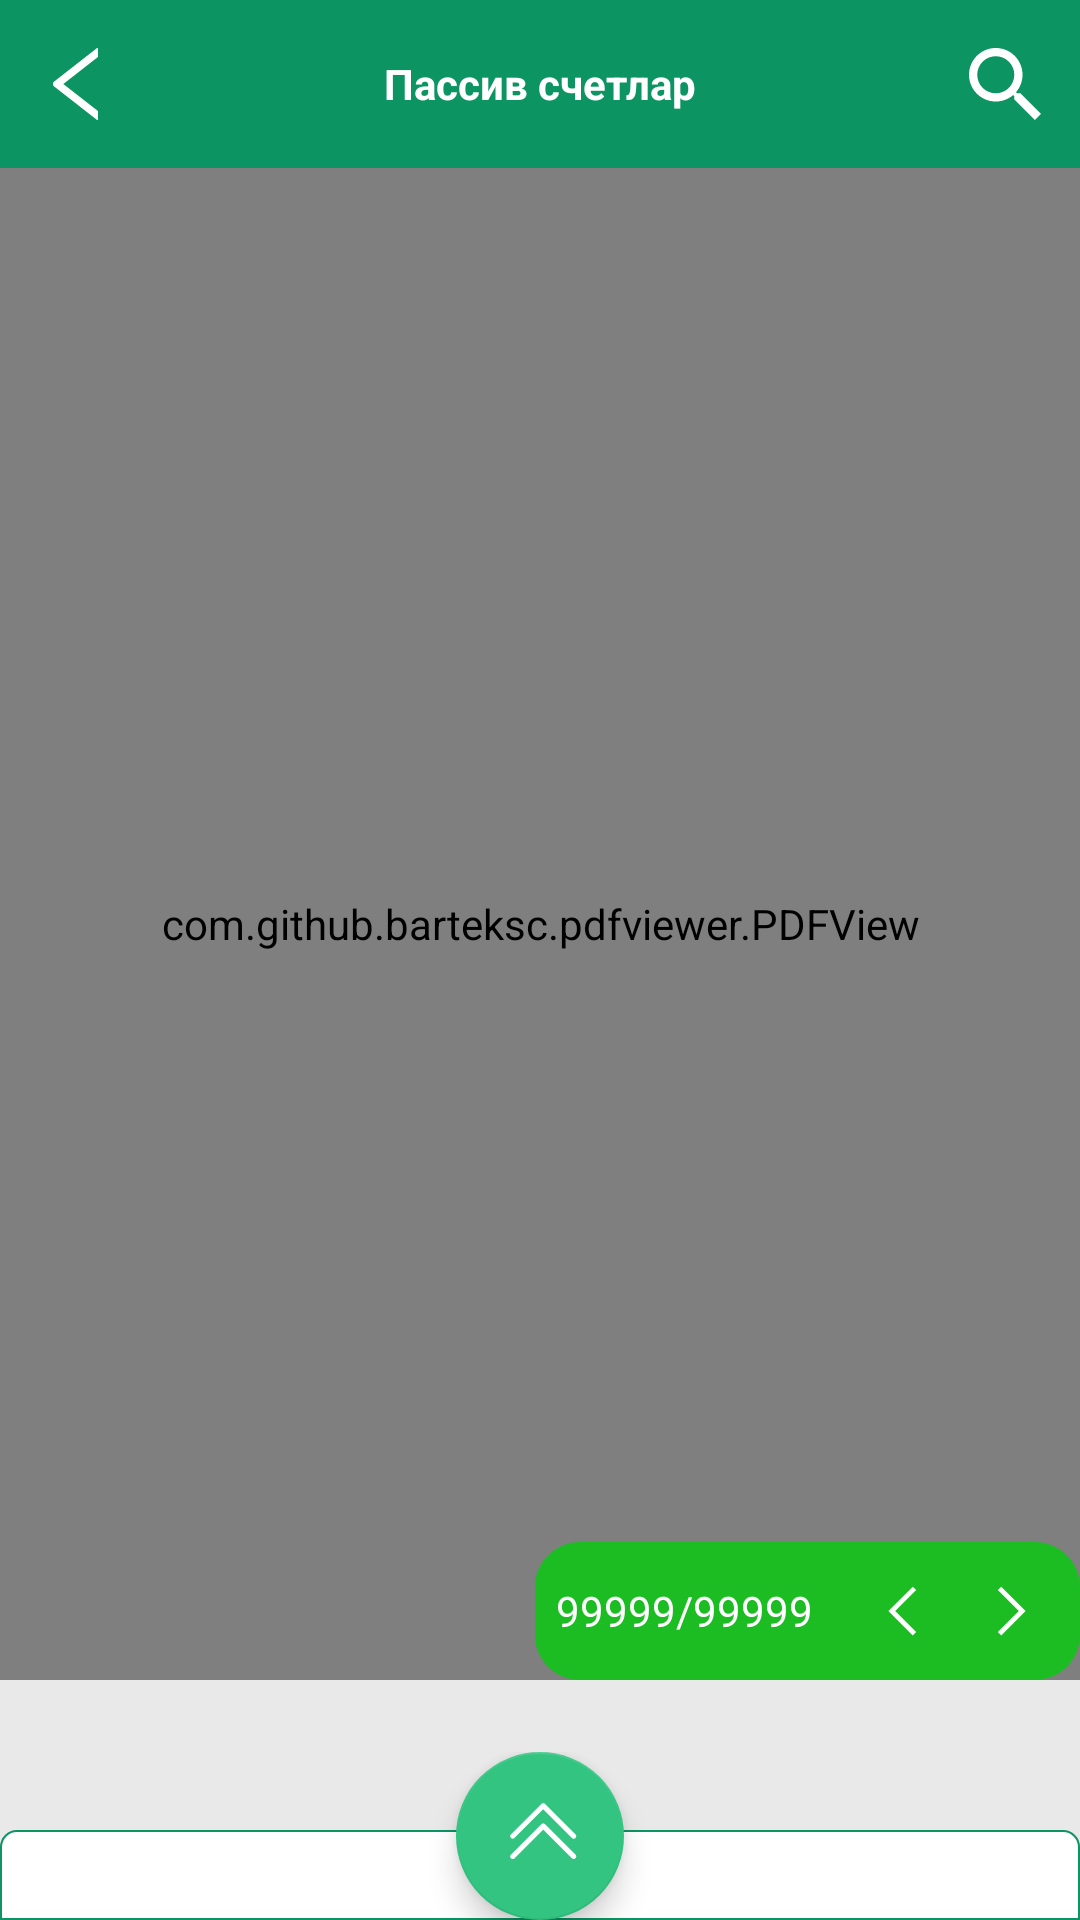

The Android layout XML behind this screen, and the referenced resources:
<!-- AndroidManifest.xml: application theme AppTheme -->
<!-- res/layout/activity_dopol.xml -->
<?xml version="1.0" encoding="utf-8"?>
<androidx.constraintlayout.widget.ConstraintLayout
        xmlns:android="http://schemas.android.com/apk/res/android"
        xmlns:tools="http://schemas.android.com/tools"
        xmlns:app="http://schemas.android.com/apk/res-auto"
        android:layout_width="match_parent"
        android:layout_height="match_parent"
        tools:context=".Activity_dopol">

    <FrameLayout
            android:layout_width="match_parent"
            android:layout_height="match_parent">

        <LinearLayout
                android:orientation="vertical"
                android:layout_width="match_parent"
                android:layout_height="match_parent"
                android:background="@color/colorfon_list">

            <include layout="@layout/custom_action_bar"/>

            <FrameLayout
                    android:layout_width="match_parent"
                    android:layout_height="match_parent"
                    android:layout_marginBottom="70dp"
                    android:paddingBottom="10dp"
                    android:id="@+id/fr_pdf">

                <com.github.barteksc.pdfviewer.PDFView
                        android:id="@+id/pdfView"
                        android:layout_width="match_parent"
                        android:layout_height="match_parent">

                </com.github.barteksc.pdfviewer.PDFView>

                <RelativeLayout
                        android:id="@+id/navigation"
                        android:layout_width="wrap_content"
                        android:layout_height="wrap_content"
                        android:layout_gravity="right|bottom"
                        android:background="@drawable/btn_navigation"
                        tools:ignore="RtlHardcoded">

                    <LinearLayout
                            android:orientation="horizontal"
                            android:layout_width="wrap_content"
                            android:layout_height="wrap_content">
                        <TextView
                                android:text="99999/99999"
                                android:layout_width="wrap_content"
                                android:layout_height="wrap_content"
                                android:singleLine="true"
                                android:id="@+id/text_navigation"
                                android:layout_marginStart="7dp"
                                android:layout_marginEnd="7dp"
                                android:layout_gravity="center_vertical"
                                android:textColor="@color/color_white"/>
                        <ImageView
                                android:layout_width="wrap_content"
                                android:layout_height="wrap_content"
                                app:srcCompat="@drawable/ic_carbon_chevron_left"
                                android:id="@+id/img_nav_left"
                                android:layout_marginTop="10dp"
                                android:layout_marginBottom="10dp"
                                android:layout_marginStart="10dp"
                                android:layout_marginEnd="5dp"/>
                        <ImageView
                                android:layout_width="wrap_content"
                                android:layout_height="wrap_content"
                                app:srcCompat="@drawable/ic_carbon_chevron_right"
                                android:id="@+id/img_nav_right"
                                android:layout_marginTop="10dp"
                                android:layout_marginBottom="10dp"
                                android:layout_marginStart="5dp"
                                android:layout_marginEnd="10dp"/>
                    </LinearLayout>
                </RelativeLayout>

                <RelativeLayout
                        android:id="@+id/progress"
                        android:layout_width="match_parent"
                        android:layout_height="match_parent"
                        android:foreground="#55000000"
                        android:visibility="gone">

                    <ImageView
                            android:layout_width="wrap_content"
                            android:layout_height="wrap_content"
                            app:srcCompat="@drawable/ic_pdf"
                            android:adjustViewBounds="true"
                            android:scaleType="centerCrop"
                            android:layout_centerInParent="true"/>

                    <com.agrawalsuneet.loaderspack.loaders.SearchLoader
                            android:layout_width="wrap_content"
                            android:layout_height="wrap_content"
                            app:search_defaultStartLoading="true"
                            app:search_lensBorderWidth="6dp"
                            app:search_lensColor="@color/colorPrimaryDark"
                            app:search_lensHandleLength="20dp"
                            app:search_lensRadius="18dp"
                            app:search_xRangeToSearch="140dp"
                            app:search_yRangeToSearch="140dp"
                            android:layout_centerInParent="true"/>
                </RelativeLayout>

                
            </FrameLayout>
        </LinearLayout>

        <FrameLayout
                android:layout_width="match_parent"
                android:layout_height="wrap_content"
                android:paddingTop="5dp"
                android:layout_marginTop="20dp"
                android:id="@+id/fl_action"
                android:layout_gravity="bottom">

            <com.google.android.material.floatingactionbutton.FloatingActionButton
                    android:layout_width="wrap_content"
                    android:layout_height="wrap_content"
                    android:clickable="true"
                    app:srcCompat="@drawable/ic_upbutton1"
                    android:id="@+id/fab"
                    android:layout_gravity="top|center"
                    app:maxImageSize="65dp"
                    app:useCompatPadding="false"
                    app:fabSize="normal"
                    app:backgroundTint="@color/colorfab"/>

            <RelativeLayout
                    android:layout_width="match_parent"
                    android:layout_height="30dp"
                    android:layout_marginTop="25dp"
                    android:background="@drawable/ic_floatback"
                    android:layout_gravity="bottom"
                    android:id="@+id/rl_anim">

            </RelativeLayout>
        </FrameLayout>
    </FrameLayout>


</androidx.constraintlayout.widget.ConstraintLayout>
<!-- res/layout/custom_action_bar.xml (included above) -->
<?xml version="1.0" encoding="utf-8"?>
<LinearLayout xmlns:android="http://schemas.android.com/apk/res/android"
              xmlns:app="http://schemas.android.com/apk/res-auto"
              android:id="@+id/actionBar"
              android:layout_width="match_parent"
              android:layout_height="?attr/actionBarSize"
              android:orientation="vertical"
              android:background="@color/colorPrimaryDark">

    <RelativeLayout
            android:id="@+id/rl_bar"
            android:layout_width="match_parent"
            android:layout_height="match_parent">

        <ImageButton
                android:layout_width="50dp"
                android:layout_height="match_parent"
                app:srcCompat="@drawable/ic_back"
                android:id="@+id/img_back"
                android:layout_centerVertical="true"
                android:layout_alignParentStart="true"
                style="Widget.AppCompat.Button.Colored"
                android:background="@android:color/transparent"/>
        <TextView
                android:layout_width="wrap_content"
                android:layout_height="wrap_content"
                android:text="@string/passive"
                android:id="@+id/action_bar_text"
                android:textSize="14sp"
                android:textStyle="bold"
                android:textColor="@color/color_white"
                android:layout_centerInParent="true"/>
        <ImageButton
                android:layout_width="50dp"
                android:layout_height="match_parent"
                app:srcCompat="@drawable/ic_search"
                android:id="@+id/img_search"
                android:layout_centerVertical="true"
                android:layout_alignParentEnd="true"
                style="Widget.AppCompat.Button.Colored"
                android:background="@android:color/transparent"/>
    </RelativeLayout>

</LinearLayout>
<!-- resources referenced by this layout -->
<resources>
  <color name="colorPrimaryDark">#0c9463</color>
  <color name="color_white">#ffffff</color>
  <color name="colorfab">#33C481</color>
  <color name="colorfon_list">#e9e9e9</color>
  <!-- drawable btn_navigation (drawable) -->
  <?xml version="1.0" encoding="utf-8"?>
  <inset xmlns:android="http://schemas.android.com/apk/res/android">
      <shape android:shape="rectangle">
          <solid android:color="@color/color_navigation_pdf"/>
          <corners android:radius="15dp"/>
      </shape>
  </inset>
  <!-- drawable ic_back (drawable) -->
  <vector xmlns:android="http://schemas.android.com/apk/res/android"
      android:width="15dp"
      android:height="24dp"
      android:viewportWidth="15"
      android:viewportHeight="24">
    <path
        android:pathData="M15.036,2.702l0,-2.447c0,-0.212 -0.243,-0.329 -0.409,-0.199l-14.273,11.147c-0.121,0.095 -0.219,0.216 -0.287,0.354 -0.068,0.138 -0.102,0.289 -0.102,0.443 0,0.154 0.034,0.305 0.102,0.443 0.068,0.138 0.166,0.259 0.287,0.354l14.273,11.147c0.169,0.13 0.409,0.013 0.409,-0.199l0,-2.447c0,-0.155 -0.073,-0.304 -0.193,-0.4l-11.399,-8.896 11.399,-8.9c0.12,-0.096 0.193,-0.245 0.193,-0.4z"
        android:fillColor="#ffffff"/>
  </vector>
  <!-- drawable ic_carbon_chevron_left (drawable) -->
  <vector xmlns:android="http://schemas.android.com/apk/res/android"
      android:width="26dp"
      android:height="26dp"
      android:viewportWidth="26"
      android:viewportHeight="26">
    <path
        android:pathData="M8.125,13L16.25,4.875L17.3875,6.0125L10.4,13L17.3875,19.9875L16.25,21.125L8.125,13Z"
        android:fillColor="#ffffff"/>
  </vector>
  <!-- drawable ic_carbon_chevron_right (drawable) -->
  <vector xmlns:android="http://schemas.android.com/apk/res/android"
      android:width="26dp"
      android:height="26dp"
      android:viewportWidth="26"
      android:viewportHeight="26">
    <path
        android:pathData="M17.875,13L9.75,21.125L8.6125,19.9875L15.6,13L8.6125,6.0125L9.75,4.875L17.875,13Z"
        android:fillColor="#ffffff"/>
  </vector>
  <!-- drawable ic_floatback (drawable) -->
  <?xml version="1.0" encoding="utf-8"?>
  <inset xmlns:android="http://schemas.android.com/apk/res/android">
      <shape android:shape="rectangle">
          <solid android:color="@color/color_white"/>
          <corners
                  android:topLeftRadius="16px"
                  android:topRightRadius="16px"
          />
          <stroke android:color="@color/colorPrimaryDark" android:width="2px"/>
      </shape>
  </inset>
  <!-- drawable ic_search (drawable) -->
  <vector xmlns:android="http://schemas.android.com/apk/res/android"
      android:width="24dp"
      android:height="24dp"
      android:viewportWidth="24"
      android:viewportHeight="24">
    <path
        android:pathData="M16.069,15.094l1.084,0 6.847,6.862 -2.044,2.044 -6.862,-6.847 0,-1.084 -0.37,-0.385c-1.564,1.345 -3.596,2.155 -5.804,2.155 -4.926,0 -8.92,-3.993 -8.92,-8.919 0,-4.926 3.994,-8.92 8.92,-8.92 4.926,0 8.919,3.994 8.919,8.92 0,2.208 -0.81,4.24 -2.155,5.804l0.385,0.37zM2.745,8.92c0,3.416 2.757,6.174 6.175,6.174 3.416,0 6.174,-2.758 6.174,-6.174 0,-3.418 -2.758,-6.175 -6.174,-6.175 -3.418,0 -6.175,2.757 -6.175,6.175z"
        android:fillColor="#ffffff"/>
  </vector>
  <string name="passive">Пассив счетлар</string>
  <style name="AppTheme" parent="Theme.AppCompat.Light.NoActionBar">
          
          <item name="colorPrimary">@color/colorPrimaryDark</item>
          <item name="colorPrimaryDark">@color/colorPrimaryDark</item>
          <item name="colorAccent">@color/colorAccent</item>
          <item name="titleTextColor">@color/color_black</item>
      </style>
  <color name="color_navigation_pdf">#1CBD22</color>
  <color name="colorAccent">#03DAC5</color>
  <color name="color_black">#000000</color>
</resources>
